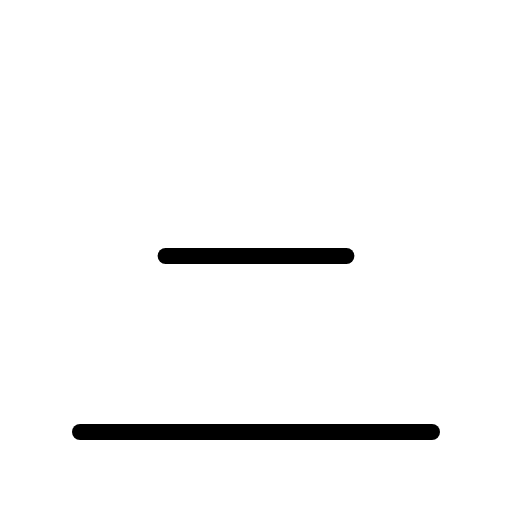
t = 0.00 s
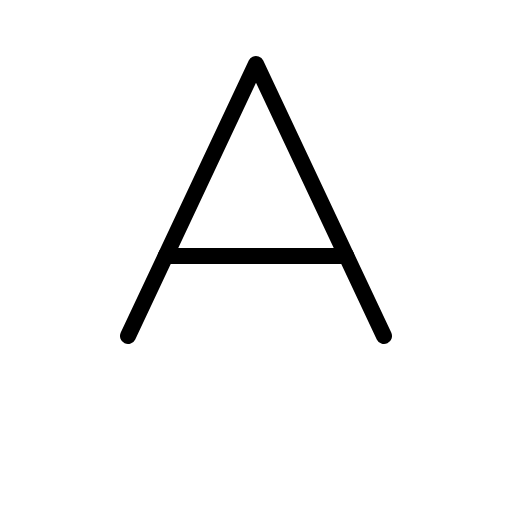
t = 0.60 s
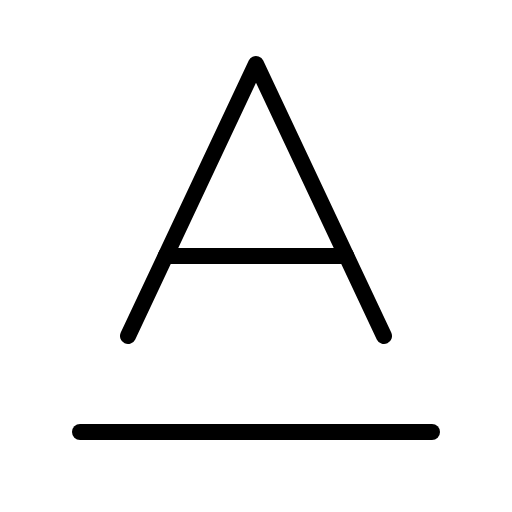
t = 1.35 s
t = 1.73 s: frame unchanged from t = 1.35 s, image omitted
t = 2.48 s: frame unchanged from t = 1.35 s, image omitted
t = 2.85 s: frame unchanged from t = 1.35 s, image omitted

The animated SVG that drew these frames (rendered in a browser with its animation timeline set to each time). Animation: 1 CSS @keyframes rule; one cycle of 3.60 s, repeats indefinitely.

<svg xmlns="http://www.w3.org/2000/svg" viewBox="0 0 256 256">
  <style>
    .draw-line {
      stroke-dasharray: 2000;
      stroke-dashoffset: 0;
    }
    svg:hover .draw-line {
      animation: phosphor-draw-in 3s ease-in-out infinite alternate;
    }
    @keyframes phosphor-draw-in {
      0%   { stroke-dashoffset: 2000; }
      50%  { stroke-dashoffset: 0; }
      100% { stroke-dashoffset: 0; }
    }
  </style><rect width="256" height="256" fill="none"/><polyline points="192 168 128 32 64 168" fill="none" stroke="currentColor" stroke-linecap="round" stroke-linejoin="round" stroke-width="8" class="draw-line" pathLength="1" style="animation-delay: 0s"/><line x1="173.18" y1="128" x2="82.82" y2="128" fill="none" stroke="currentColor" stroke-linecap="round" stroke-linejoin="round" stroke-width="8" class="draw-line" pathLength="1" style="animation-delay: 0.3s"/><line x1="40" y1="216" x2="216" y2="216" fill="none" stroke="currentColor" stroke-linecap="round" stroke-linejoin="round" stroke-width="8" class="draw-line" pathLength="1" style="animation-delay: 0.6s"/></svg>
